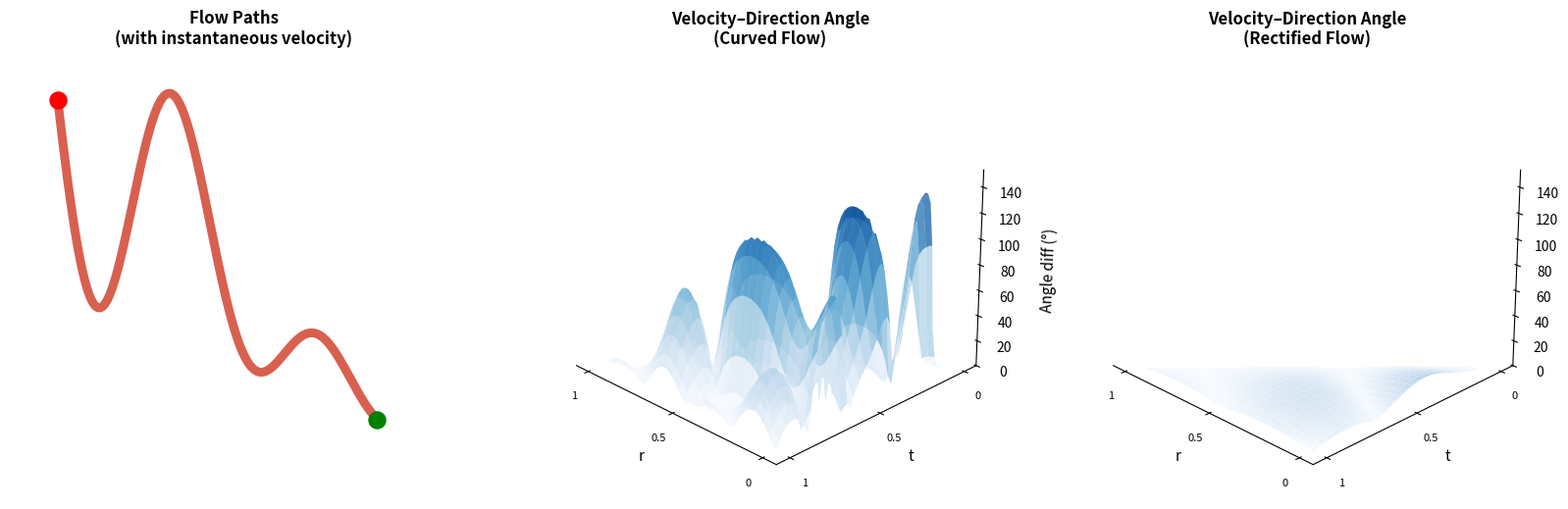

Source code (Python):
import numpy as np
import matplotlib.pyplot as plt
from mpl_toolkits.mplot3d import proj3d

# ╔══════════════════════════════════════════════════════╗
# ║  TUNABLE CURVATURE PARAMETERS                       ║
# ║  CURVE_AMP  – amplitude of the sinusoidal wiggle    ║
# ║  CURVE_FREQ – number of full sine cycles in [0,1]   ║
# ╚══════════════════════════════════════════════════════╝
CURVE_AMP  = 0.6   # try 0.5–1.0 for more dramatic curvature
CURVE_FREQ = 2     # number of full sine cycles in [0,1] (original = 2; try 1–6)

# ── Curved trajectory: x(t) = t, y(t) = A*sin(F*2πt)*(1-t) + t ──

def curved_pos(t):
    w = CURVE_FREQ * 2 * np.pi
    return np.array([t, CURVE_AMP * np.sin(w * t) * (1 - t) + t])

def curved_vel(t):
    w = CURVE_FREQ * 2 * np.pi
    vx = 1.0
    vy = CURVE_AMP * (w * np.cos(w * t) * (1 - t) - np.sin(w * t)) + 1
    return np.array([vx, vy])

# ── Rectified (straighter) trajectory: x(t) = t, y(t) = 0.1*sin(2πt)*(1-t) + t ──

def rect_pos(t):
    return np.array([t, 0.1 * np.sin(2 * np.pi * t) * (1 - t) + t])

def rect_vel(t):
    vx = 1.0
    vy = 0.1 * (2*np.pi * np.cos(2*np.pi*t) * (1-t) - np.sin(2*np.pi*t)) + 1
    return np.array([vx, vy])

# ── Metric: angle between v(t) and the straight-line direction pos(t)−pos(r) ──

def angle_diff(vel, direction):
    nv = np.linalg.norm(vel)
    nd = np.linalg.norm(direction)
    if nv < 1e-12 or nd < 1e-12:
        return 0.0
    cos_a = np.clip(np.dot(vel, direction) / (nv * nd), -1.0, 1.0)
    return np.arccos(cos_a)

# ── Build (r, t) grid and compute angle-difference surfaces ──

N = 60
r_vals = np.linspace(0, 1, N)
t_vals = np.linspace(0, 1, N)
R, T = np.meshgrid(r_vals, t_vals)

curved_surf = np.full_like(R, np.nan)
rect_surf   = np.full_like(R, np.nan)

for i in range(N):
    for j in range(N):
        t, r = T[j, i], R[j, i]
        if t > r + 0.02:
            d_curved = curved_pos(t) - curved_pos(r)
            curved_surf[j, i] = np.degrees(angle_diff(curved_vel(t), d_curved))

            d_rect = rect_pos(t) - rect_pos(r)
            rect_surf[j, i] = np.degrees(angle_diff(rect_vel(t), d_rect))

# Shared z-limits so the two surfaces are visually comparable
valid_c = curved_surf[~np.isnan(curved_surf)]
valid_r = rect_surf[~np.isnan(rect_surf)]
z_lo = 0
z_hi = max(np.nanmax(valid_c), np.nanmax(valid_r)) * 1.05

# ── Figure ──

fig = plt.figure(figsize=(20, 6))

# ──── Panel 1: trajectories + velocity arrows ────
ax1 = fig.add_subplot(131)

t_fine = np.linspace(0, 1, 300)
cx = np.array([curved_pos(s)[0] for s in t_fine])
cy = np.array([curved_pos(s)[1] for s in t_fine])
rx = np.array([rect_pos(s)[0] for s in t_fine])
ry = np.array([rect_pos(s)[1] for s in t_fine])

ax1.plot(cx, cy, color='#D8604F', linewidth=6.5, label='Curved flow')
#ax1.plot(rx, ry, 'g-', linewidth=6.5, alpha=0.7, label='Rectified flow')

ax1.scatter([1], [1], color='green', s=150, zorder=5)
#ax1.text(1.08, 1, r'$z$  (noise, $t\!=\!1$)', fontsize=13, weight='bold', ha='left')
ax1.scatter([0], [0], color='red', s=150, zorder=5)
#ax1.text(0.0, 0.08, r'$x$  (clean, $t\!=\!0$)', fontsize=13, weight='bold', ha='center', va='bottom')

# for s in np.linspace(0.06, 0.94, 10):
#     v = -curved_vel(s)
#     p = curved_pos(s)
#     v_sc = v / np.linalg.norm(v) * 0.08
#     ax1.arrow(p[0], p[1], v_sc[0], v_sc[1],
#               head_width=0.015, head_length=0.02,
#               fc='red', ec='red', linewidth=1.5)

# ax1.annotate('Rectify', xy=(0.45, 0.3), fontsize=14,
#              color='darkgreen', weight='bold', ha='center')
# ax1.annotate(r'$\rightarrow$', xy=(0.58, 0.3), fontsize=20,
#              color='darkgreen', weight='bold')

ax1.set_title('Flow Paths\n(with instantaneous velocity)', fontsize=12, weight='bold')
ax1.set_aspect('equal')
ax1.set_xlim(-0.15, 1.25)
ax1.set_ylim(1.25, -0.15)
ax1.set_xticks([]); ax1.set_yticks([])
for sp in ax1.spines.values():
    sp.set_visible(False)

# ──── Panel 2: angle-difference surface – curved flow ────
ax2 = fig.add_subplot(132, projection='3d')
surf2 = ax2.plot_surface(R, T, curved_surf, cmap='Blues', alpha=0.75,
                          vmin=z_lo, vmax=z_hi, edgecolor='none')
ax2.set_xlabel('r', fontsize=11)
ax2.set_ylabel('t',   fontsize=11)
ax2.set_zlabel('Angle diff (°)',  fontsize=11, labelpad=8)
ax2.set_zlim(z_lo, z_hi)
ax2.set_title('Velocity–Direction Angle\n(Curved Flow)', fontsize=12, weight='bold')
ax2.view_init(elev=25, azim=135)
ax2.set_xticks([0, 0.5, 1]); ax2.set_xticklabels(['0', '0.5', '1'], fontsize=8)
ax2.set_yticks([0, 0.5, 1]); ax2.set_yticklabels(['0', '0.5', '1'], fontsize=8)
for axis in (ax2.xaxis, ax2.yaxis):
    axis.pane.fill = False
    axis.pane.set_edgecolor('white')
ax2.zaxis.pane.fill = False
ax2.zaxis.pane.set_edgecolor('white')
ax2.grid(False)

# ──── Panel 3: angle-difference surface – rectified flow ────
ax3 = fig.add_subplot(133, projection='3d')
surf3 = ax3.plot_surface(R, T, rect_surf, cmap='Blues', alpha=0.85,
                          vmin=z_lo, vmax=z_hi * 0.3, edgecolor='none')
ax3.set_xlabel('r', fontsize=11)
ax3.set_ylabel('t',   fontsize=11)
ax3.set_zlabel('Angle diff (°)',  fontsize=11, labelpad=8)
ax3.set_zlim(z_lo, z_hi)
ax3.set_title('Velocity–Direction Angle\n(Rectified Flow)', fontsize=12, weight='bold')
ax3.view_init(elev=25, azim=135)
ax3.set_xticks([0, 0.5, 1]); ax3.set_xticklabels(['0', '0.5', '1'], fontsize=8)
ax3.set_yticks([0, 0.5, 1]); ax3.set_yticklabels(['0', '0.5', '1'], fontsize=8)
for axis in (ax3.xaxis, ax3.yaxis):
    axis.pane.fill = False
    axis.pane.set_edgecolor('white')
ax3.zaxis.pane.fill = False
ax3.zaxis.pane.set_edgecolor('white')
ax3.grid(False)

plt.tight_layout()
plt.savefig('concept_true.png', dpi=300, bbox_inches='tight')
plt.savefig('concept_true.eps', format='eps', bbox_inches='tight')
plt.show()

print("Done.")
print(f"Curved  surface  –  max angle diff: {np.nanmax(valid_c):.1f}°,  mean: {np.nanmean(valid_c):.1f}°")
print(f"Rectified surface – max angle diff: {np.nanmax(valid_r):.1f}°,  mean: {np.nanmean(valid_r):.1f}°")
